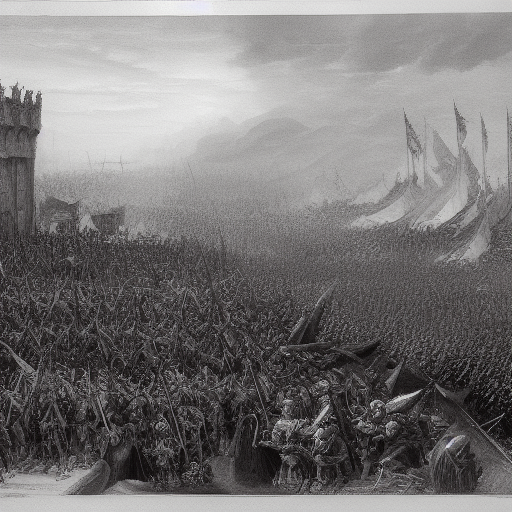
Generation parameters embedded in this image by AUTOMATIC1111 Stable Diffusion web UI or a fork of it (Forge, ...) (PNG 'parameters' text chunk):
painting of demon legions assembling in front of a demon commander,  8 k, denoised, sha
Steps: 20, Sampler: Euler a, CFG scale: 7, Seed: 1523819439, Size: 512x512, Model hash: 81761151